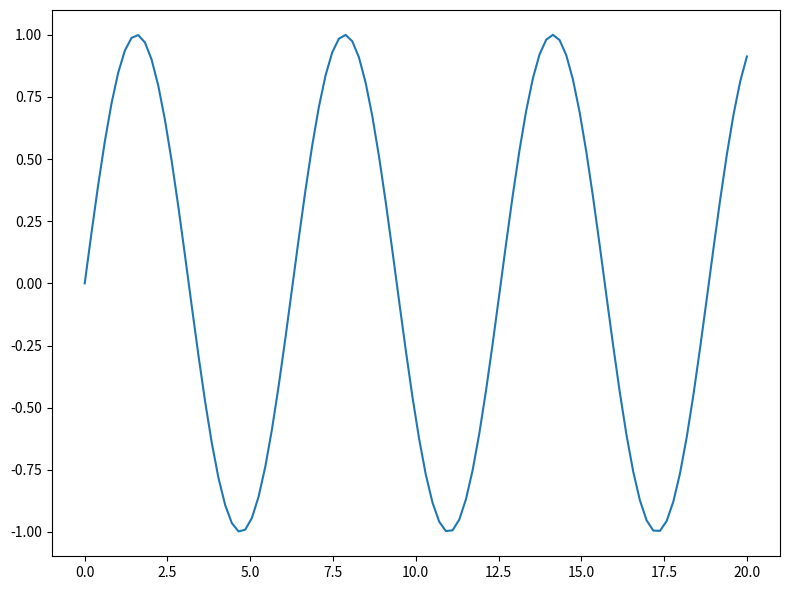

Write the Python code that produced this figure.
# %% Imports
import matplotlib as mpl
import matplotlib.pyplot as plt
import numpy as np

# %% Basic plot
fg, axs = plt.subplots(figsize=(8, 6))
x = np.linspace(0, 20, 100)
plt.plot(x, np.sin(x))
plt.tight_layout()

# %%
print("hello world")

# %% Hello world
print("Done")
